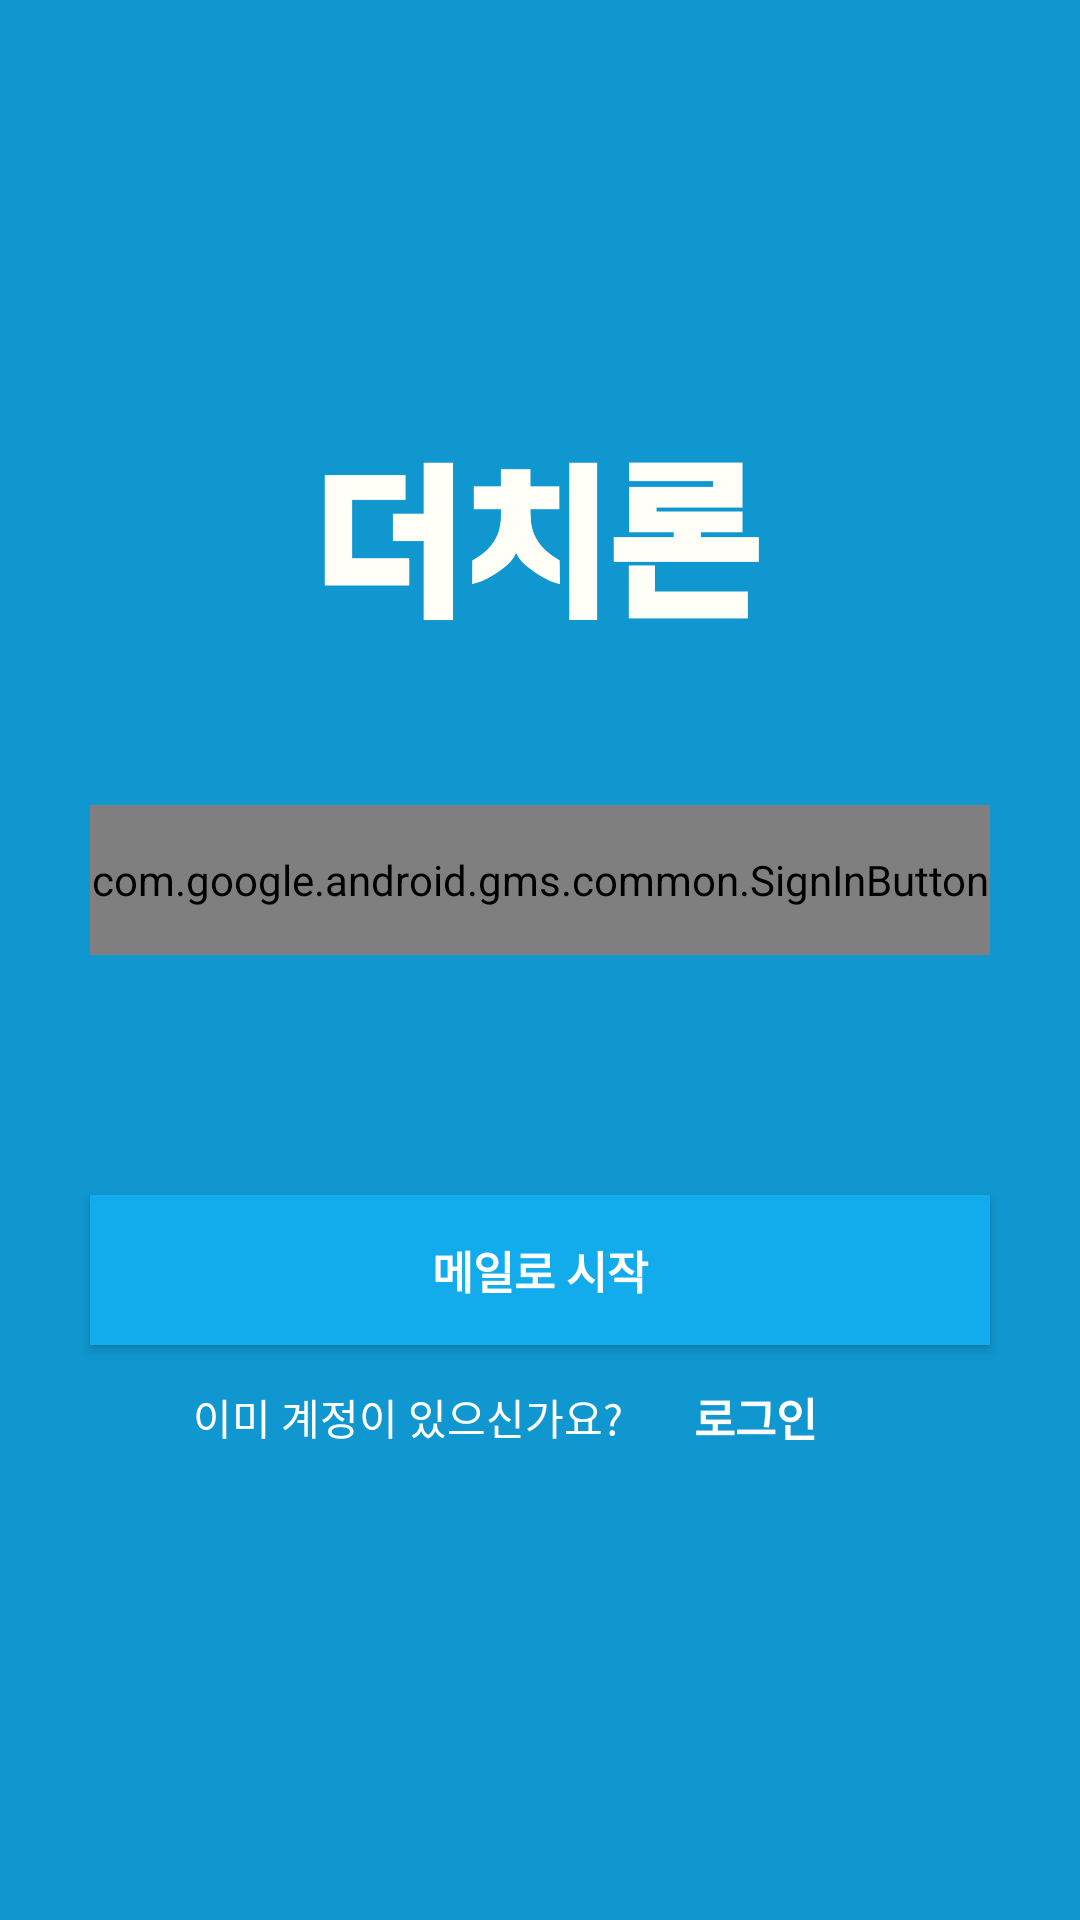

Reconstruct the res/layout file that produces this screen, plus the resources it refers to.
<!-- AndroidManifest.xml: activity theme AppThemeMain -->
<!-- res/layout/activity_login.xml -->
<?xml version="1.0" encoding="utf-8"?>
<LinearLayout xmlns:android="http://schemas.android.com/apk/res/android"
    xmlns:tools="http://schemas.android.com/tools"
    android:id="@+id/activity_login"
    android:layout_width="match_parent"
    android:layout_height="match_parent"
    android:paddingBottom="@dimen/activity_vertical_margin"
    android:paddingLeft="@dimen/activity_horizontal_margin"
    android:paddingRight="@dimen/activity_horizontal_margin"
    android:paddingTop="@dimen/activity_vertical_margin"
    android:background="@color/colorSky"
    android:orientation="vertical"
    android:gravity="center"
    android:focusable="true"
    android:focusableInTouchMode="true"
    tools:context="yein.dutchpay.LoginActivity">

    <ImageView
        android:layout_width="150dp"
        android:layout_height="75dp"
        android:layout_marginBottom="50dp"
        android:src="@drawable/image01"
        android:layout_gravity="center_horizontal" />

    <LinearLayout
        android:layout_height="wrap_content"
        android:layout_width="match_parent"
        android:orientation="vertical"
        android:gravity="center">

        <com.google.android.gms.common.SignInButton
            android:id="@+id/btn_google_signIn"
            android:layout_width="300dp"
            android:layout_height="50dp"
            android:textSize="15sp"
            android:visibility="visible"
            tools:visibility="gone" />

        <Button
            android:id="@+id/btn_join_with_mail"
            android:layout_width="300dp"
            android:layout_height="50dp"
            android:layout_marginTop="80dp"
            android:background="@color/colorDeep"
            android:text="@string/start_with_mail"
            android:textColor="@android:color/white"
            android:textSize="15sp"
            android:textStyle="bold" />

        <LinearLayout
            android:layout_width="match_parent"
            android:layout_height="wrap_content"
            android:orientation="horizontal"
            android:gravity="center">

            <TextView
                android:layout_width="wrap_content"
                android:layout_height="wrap_content"
                android:textColor="@android:color/white"
                android:text="@string/already_have_account"/>

            <Button
                android:layout_height="wrap_content"
                android:layout_width="wrap_content"
                android:textColor="@android:color/white"
                android:background="@null"
                android:textSize="15sp"
                android:textStyle="bold"
                android:text="@string/login"
                android:id="@+id/btn_login"/>

        </LinearLayout>
    </LinearLayout>
</LinearLayout>
<!-- resources referenced by this layout -->
<resources>
  <color name="colorDeep">#12ACED</color>
  <color name="colorSky">#1097D0</color>
  <!-- drawable image01: png bitmap (drawable, 23303 bytes) -->
  <string name="already_have_account">이미 계정이 있으신가요?</string>
  <string name="login">로그인</string>
  <string name="start_with_mail">메일로 시작</string>
  <style name="AppThemeMain" parent="Theme.AppCompat.Light.NoActionBar">
          <item name="colorAccent">@color/colorPink</item>
      </style>
  <color name="colorPink">#FA7D87</color>
</resources>
